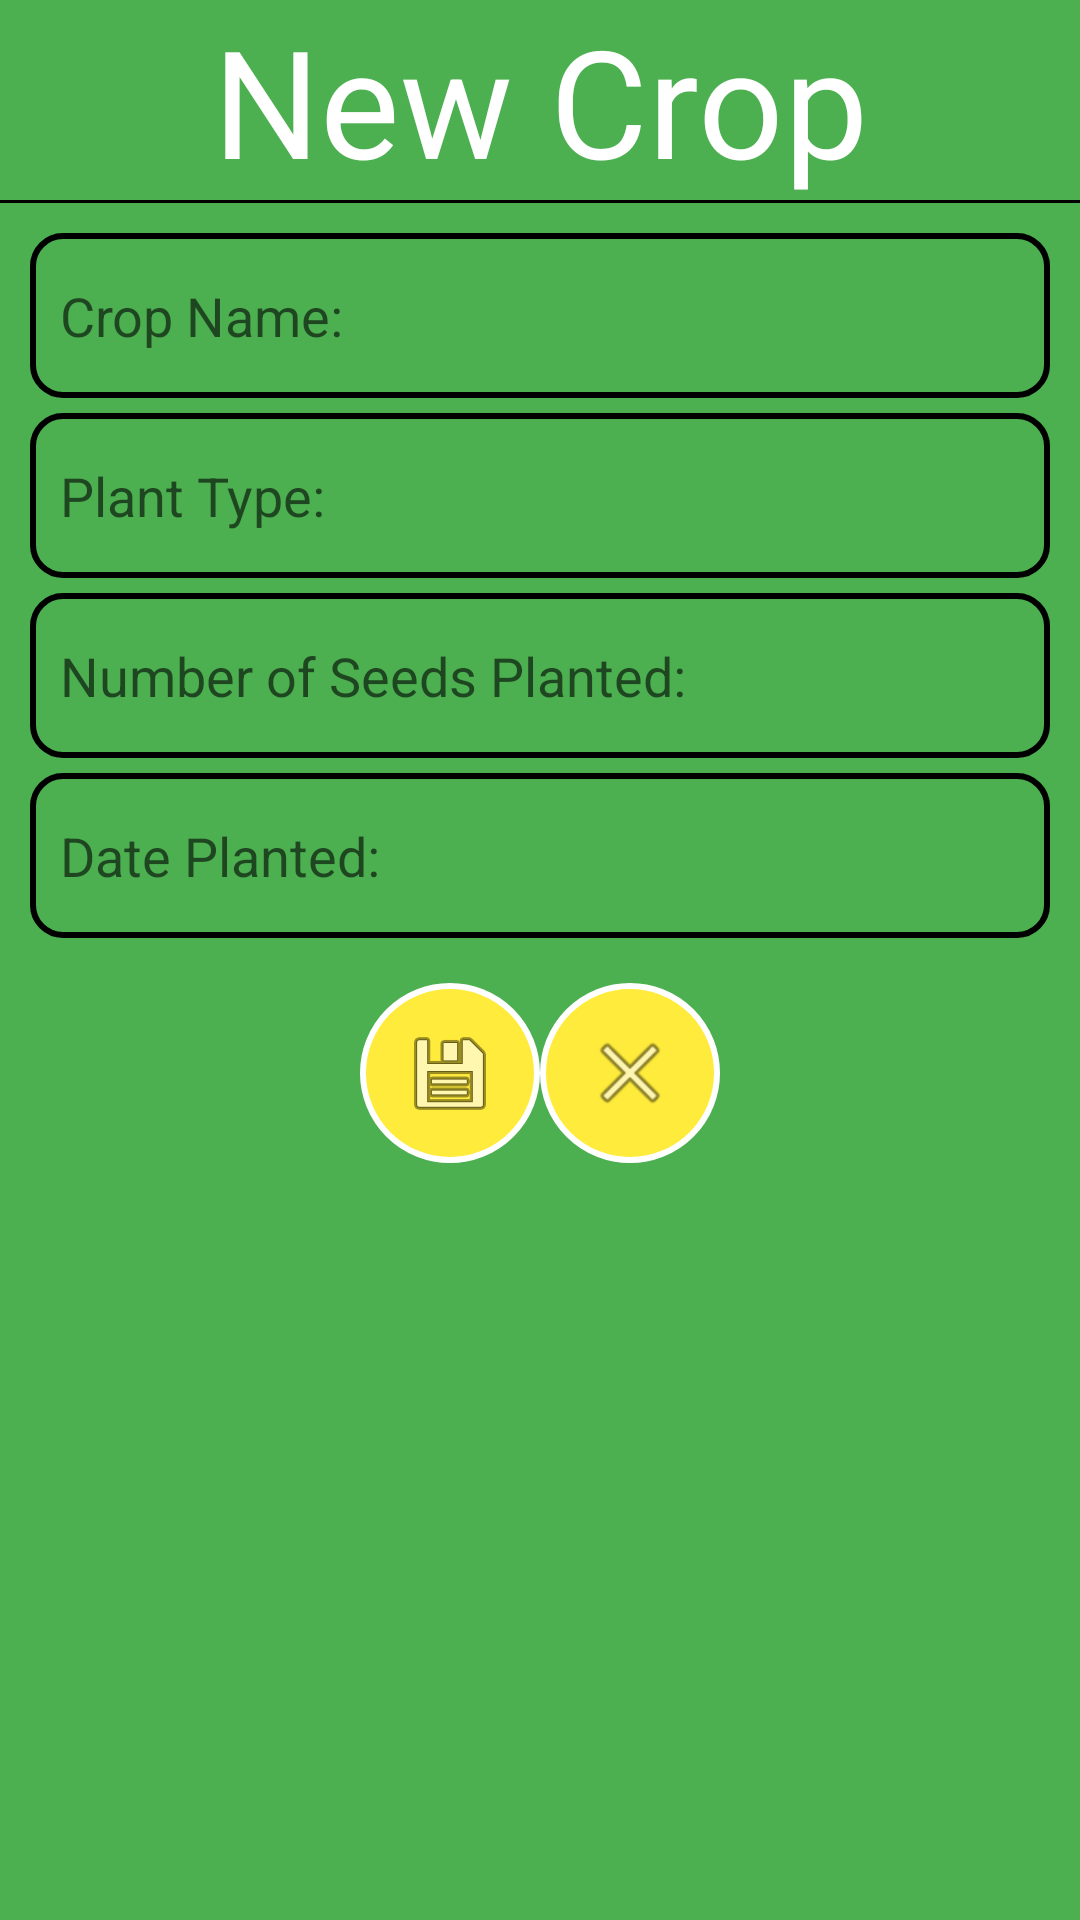

Layout XML and referenced resources for this Android screen:
<!-- AndroidManifest.xml: activity theme AddEntryTheme -->
<!-- res/layout/activity_new_crop.xml -->
<?xml version="1.0" encoding="utf-8"?>
<LinearLayout xmlns:android="http://schemas.android.com/apk/res/android"
    xmlns:app="http://schemas.android.com/apk/res-auto"
    xmlns:tools="http://schemas.android.com/tools"
    android:layout_width="match_parent"
    android:layout_height="match_parent"
    android:orientation="vertical"
    android:background="@color/colorPrimary"
    android:fitsSystemWindows="true"
    tools:context=".NewCropActivity">

    <TextView
        android:layout_width="match_parent"
        android:layout_height="wrap_content"
        android:gravity="center"
        android:text="New Crop"
        android:textColor="#FFFFFF"
        android:textSize="50sp"
        app:fontFamily="serif-monospace" />

    <View
        android:layout_width="match_parent"
        android:layout_height="1dp"
        android:background="#000000" />

    <LinearLayout
        android:layout_width="match_parent"
        android:layout_height="wrap_content"
        android:orientation="vertical"
        android:padding="10dp">

        <EditText
            android:id="@+id/edtName"
            android:layout_width="match_parent"
            android:layout_height="55dp"
            android:background="@drawable/text_field_outlined"
            android:paddingStart="10dp"
            android:paddingLeft="10dp"
            android:layout_marginBottom="5dp"
            android:ems="10"
            android:hint="Crop Name:"
            android:inputType="textPersonName" />

        <EditText
            android:id="@+id/edtPlant"
            android:layout_width="match_parent"
            android:layout_height="55dp"
            android:background="@drawable/text_field_outlined"
            android:layout_marginBottom="5dp"
            android:paddingStart="10dp"
            android:paddingLeft="10dp"
            android:ems="10"
            android:hint="Plant Type:"
            android:inputType="textPersonName" />

        <EditText
            android:id="@+id/edtNoSeeds"
            android:layout_width="match_parent"
            android:layout_height="55dp"
            android:layout_marginBottom="5dp"
            android:background="@drawable/text_field_outlined"
            android:paddingStart="10dp"
            android:paddingLeft="10dp"
            android:ems="10"
            android:hint="Number of Seeds Planted:"
            android:inputType="number" />

        <EditText
            android:id="@+id/edtDate"
            android:layout_width="match_parent"
            android:layout_height="55dp"
            android:layout_marginBottom="5dp"
            android:background="@drawable/text_field_outlined"
            android:paddingStart="10dp"
            android:paddingLeft="10dp"
            android:ems="10"
            android:hint="Date Planted:"
            android:inputType="date" />

    </LinearLayout>

    <LinearLayout
        android:layout_width="match_parent"
        android:layout_height="wrap_content"
        android:gravity="center_horizontal">

        <ImageButton
            android:id="@+id/btnSave"
            android:layout_width="60dp"
            android:layout_height="60dp"
            android:layout_marginStart="80dp"
            android:background="@drawable/round_button"
            android:src="@android:drawable/ic_menu_save"
            android:layout_marginLeft="80dp" />

        <ImageButton
            android:id="@+id/btnDelete"
            android:layout_width="60dp"
            android:layout_height="60dp"
            android:layout_marginEnd="80dp"
            android:background="@drawable/round_button"
            android:src="@android:drawable/ic_menu_close_clear_cancel"
            android:layout_marginRight="80dp" />
    </LinearLayout>

</LinearLayout>
<!-- resources referenced by this layout -->
<resources>
  <color name="colorPrimary">#4CAF50</color>
  <!-- drawable round_button (drawable) -->
  <?xml version="1.0" encoding="utf-8"?>
  <selector xmlns:android="http://schemas.android.com/apk/res/android">
      <item>
          <shape android:shape="rectangle">
              <corners android:radius="1000dp" />
              <solid android:color="@color/colorAccent" />
              <stroke
                  android:width="2dip"
                  android:color="@android:color/white" />
              <padding
                  android:bottom="4dp"
                  android:left="4dp"
                  android:right="4dp"
                  android:top="4dp" />
          </shape>
      </item>
  </selector>
  <!-- drawable text_field_outlined (drawable) -->
  <?xml version="1.0" encoding="utf-8"?>
  <selector xmlns:android="http://schemas.android.com/apk/res/android">
      <item>
          <shape android:shape="rectangle">
              <solid android:color="@null"/>
              <corners android:radius="10dp" />
              <stroke
                  android:width="2dp"
                  android:color="#000000"
                  />
          </shape>
      </item>
  </selector>
  <style name="AddEntryTheme" parent="Theme.AppCompat.Light.NoActionBar">
          
          <item name="colorPrimary">@color/colorPrimary</item>
          <item name="colorPrimaryDark">@color/colorPrimaryDark</item>
          <item name="colorAccent">@color/colorAccent</item>
      </style>
  <color name="colorAccent">#FFEB3B</color>
  <color name="colorPrimaryDark">#009688</color>
</resources>
